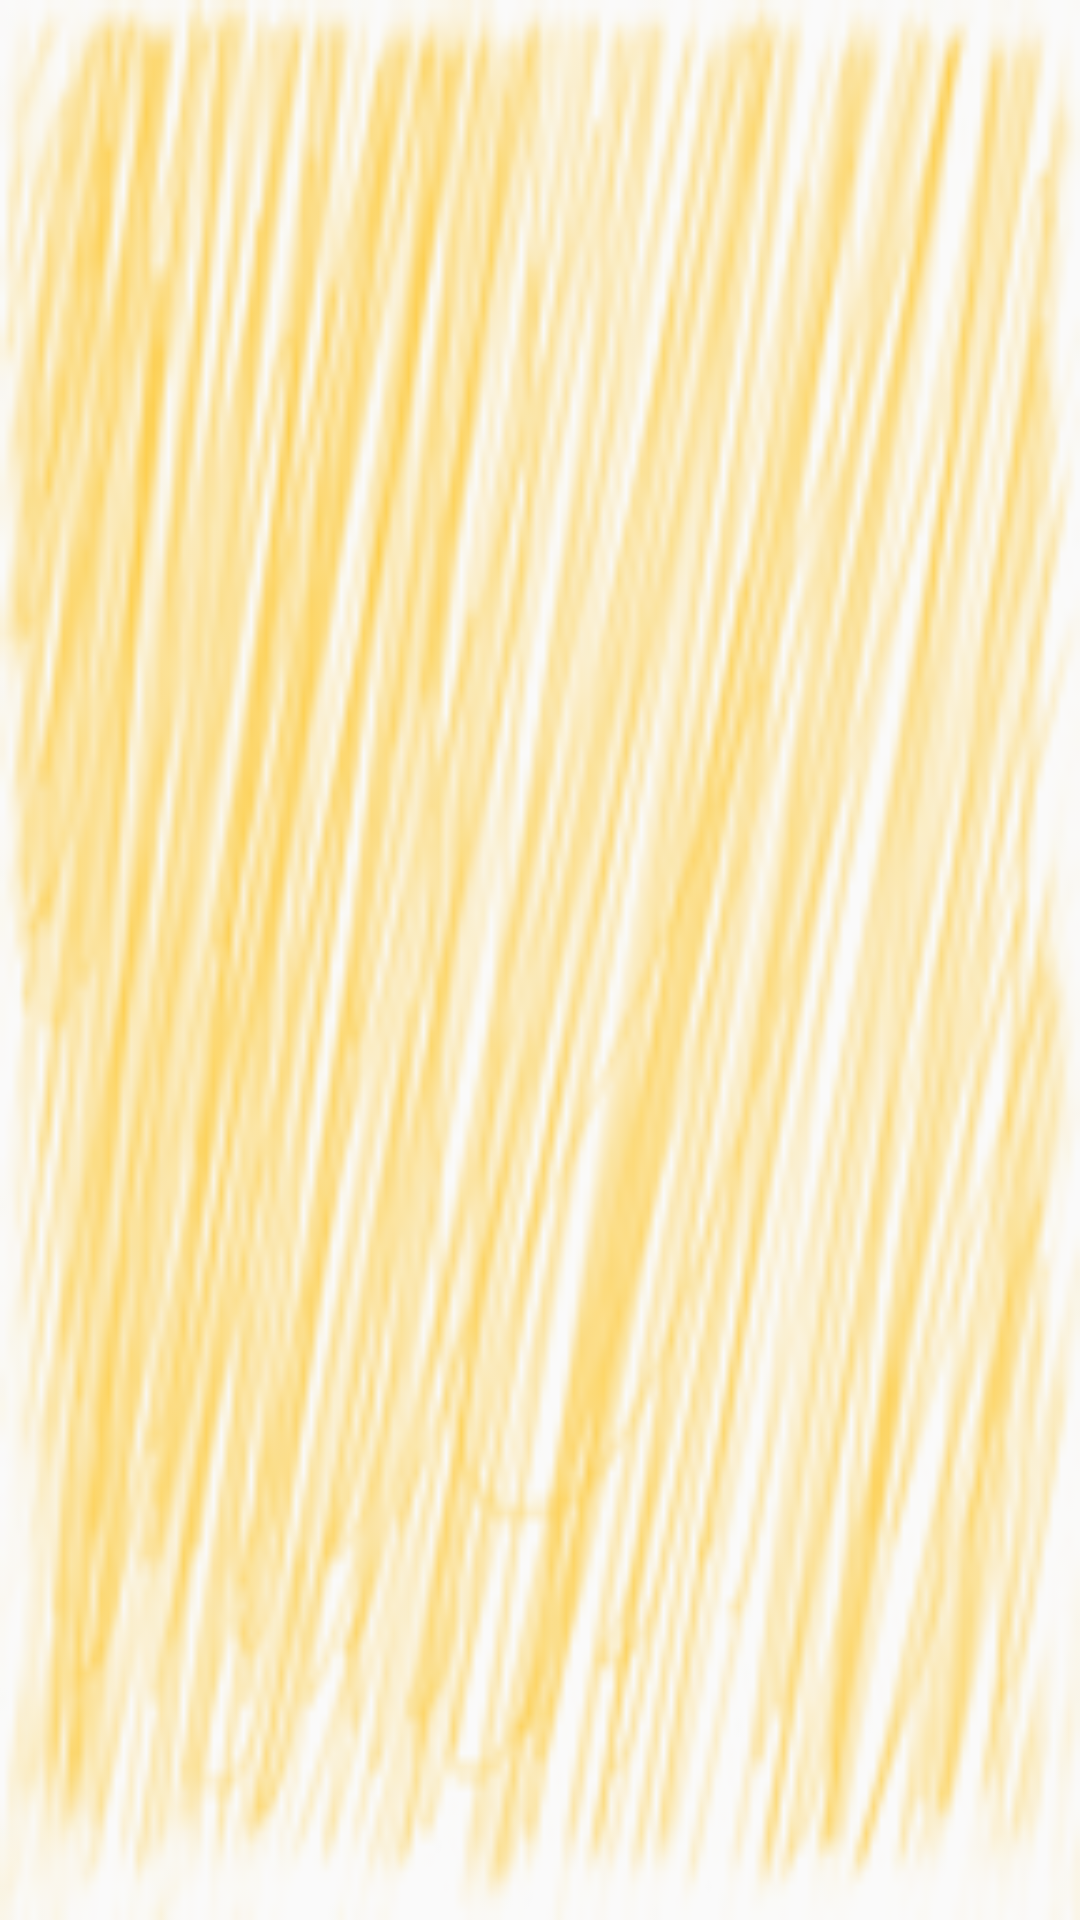

Here is an Android app screen rendered from its layout file. Give the layout XML and the strings, colors and styles it references.
<!-- AndroidManifest.xml: application theme AppTheme -->
<!-- res/layout/simple_list.xml -->
<?xml version="1.0" encoding="utf-8"?>
<TextView xmlns:android="http://schemas.android.com/apk/res/android"
          android:layout_width="match_parent"
          android:layout_height="wrap_content"
          android:id="@+id/list_item"
          android:textColor="@color/indigo"
          android:gravity="center"
          android:textSize="20sp"
          android:background="@drawable/listitembackground"
    >

</TextView>
<!-- resources referenced by this layout -->
<resources>
  <!-- drawable listitembackground: png bitmap (drawable-hdpi, 14141 bytes) -->
  <style name="AppTheme" parent="Theme.AppCompat.Light.NoActionBar">
          
          <item name="android:colorPrimaryDark">@color/darkeryellow</item>
  
      </style>
</resources>
